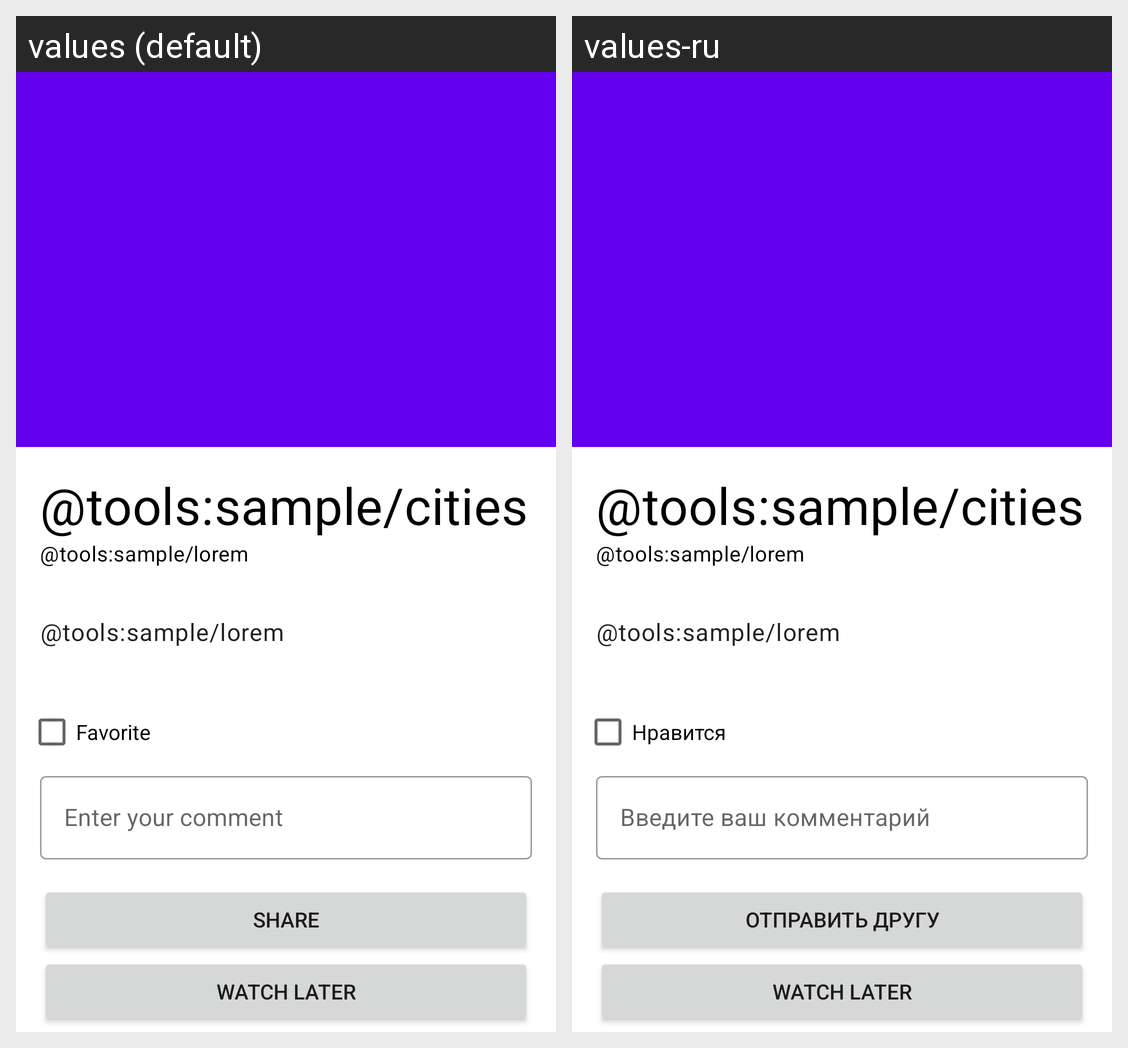

The Android screen above is rendered under two locales of the same app. Produce the string resources it draws, with the default and per-locale values.
Android screen res/layout/fragment_details.xml rendered under 2 locales, left to right: values (default), values-ru. Device: Nexus 5 (rendered at 1080×1920; each locale shown at half size, 540×960, under a caption strip naming it); theme Theme.Cinemattic.
Strings drawn on this screen, with the default value and each locale's value (text and hints the layout hard-codes, and strings that could not be matched under every locale, appear in the picture but are not listed):

commentary_hint
  values: Enter your comment
  values-ru: Введите ваш комментарий

btnShare
  values: Share
  values-ru: Отправить другу
